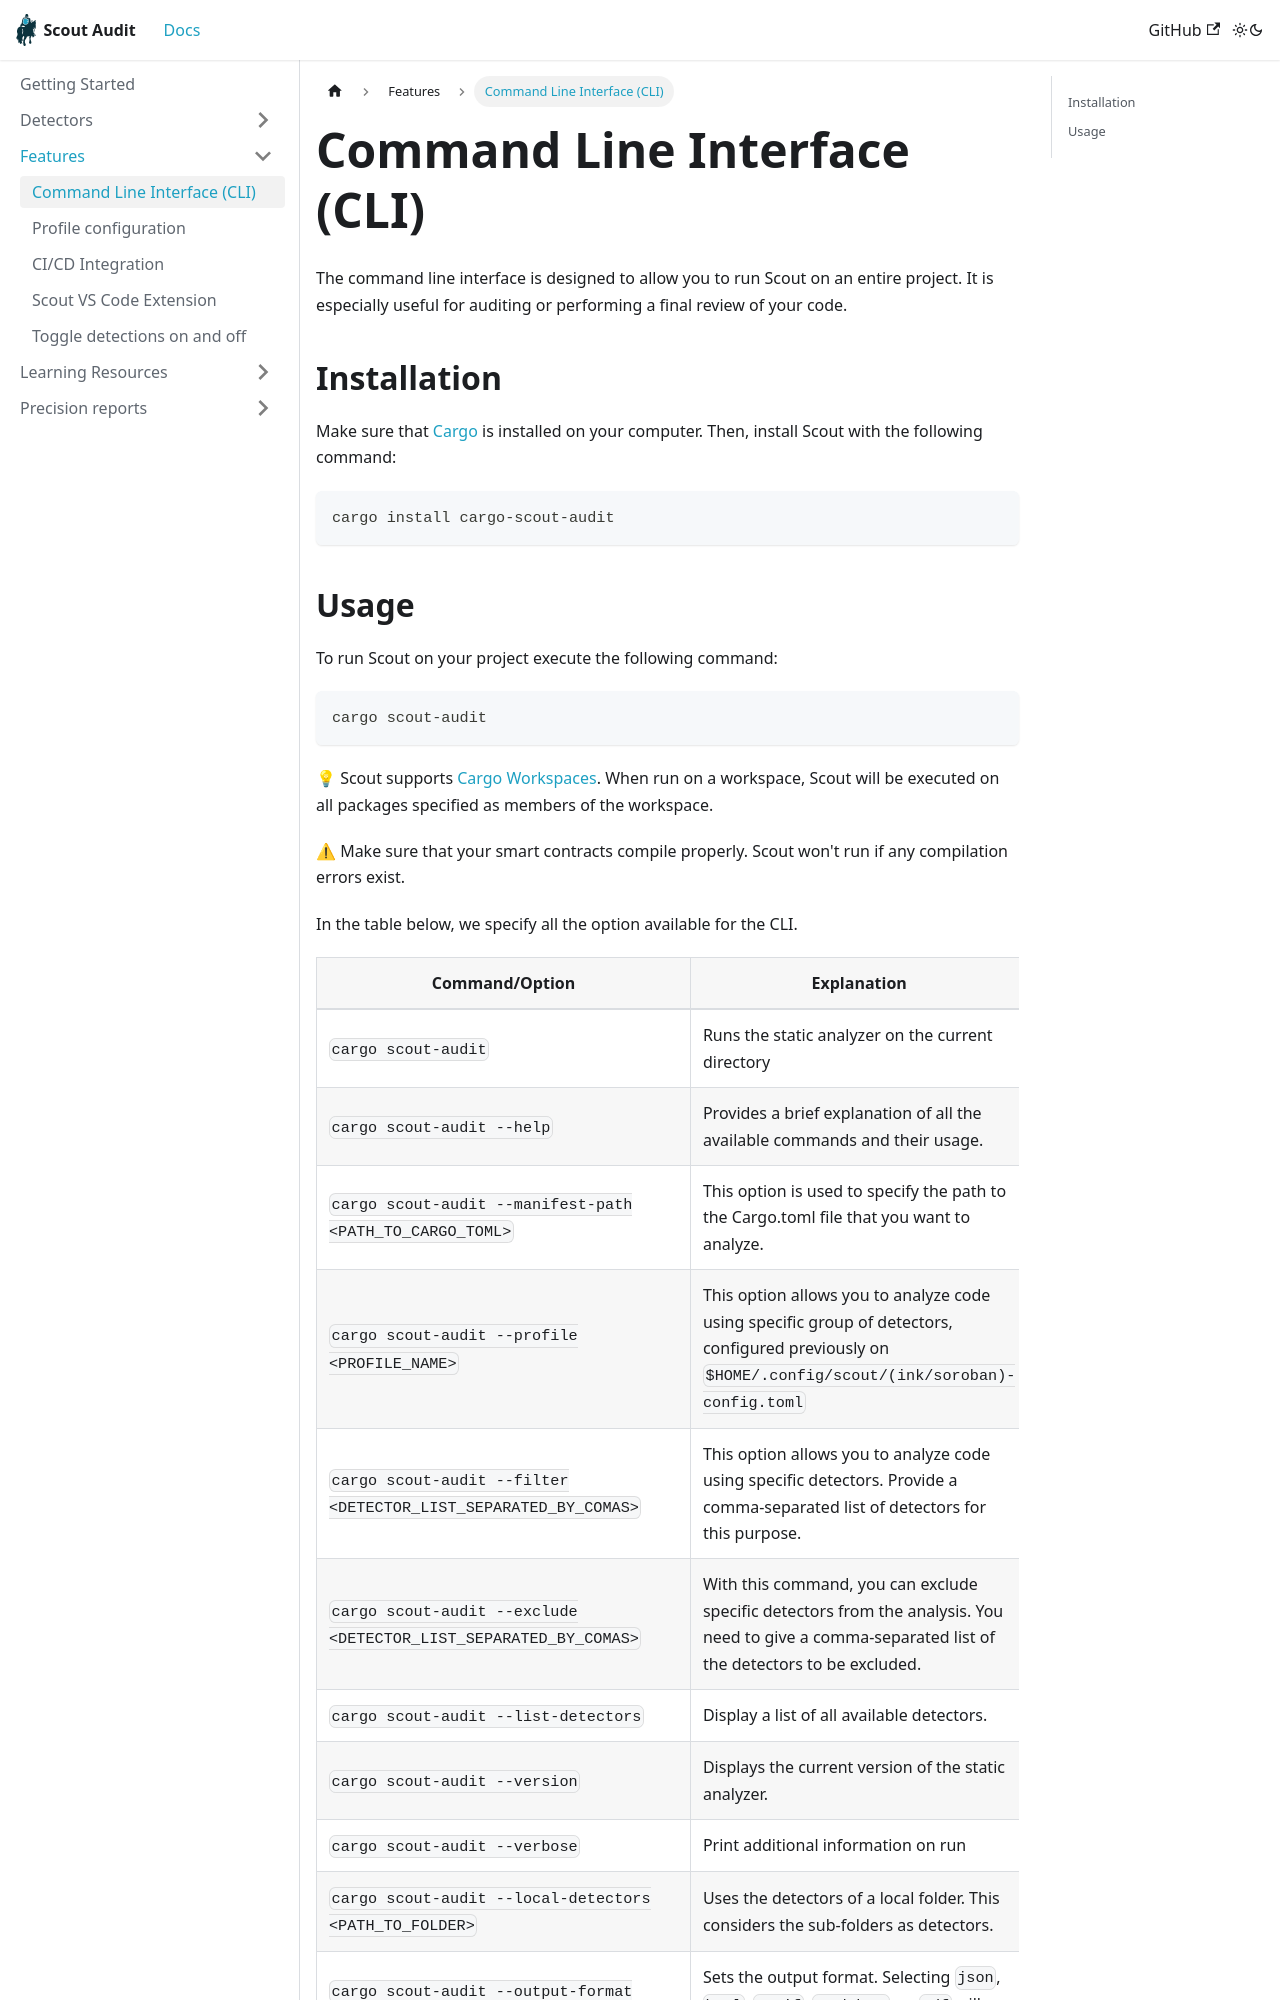

repository: CoinFabrik/scout-audit · page: docs/features/command-line-interface/index.html · generator: docusaurus

---
sidebar_position: 10
---

# Command Line Interface (CLI)

The command line interface is designed to allow you to run Scout on an entire project. It is especially useful for auditing or performing a final review of your code.

## Installation

Make sure that [Cargo](https://doc.rust-lang.org/cargo/getting-started/installation.html) is installed on your computer. Then, install Scout with the following command:

```bash
cargo install cargo-scout-audit
```
